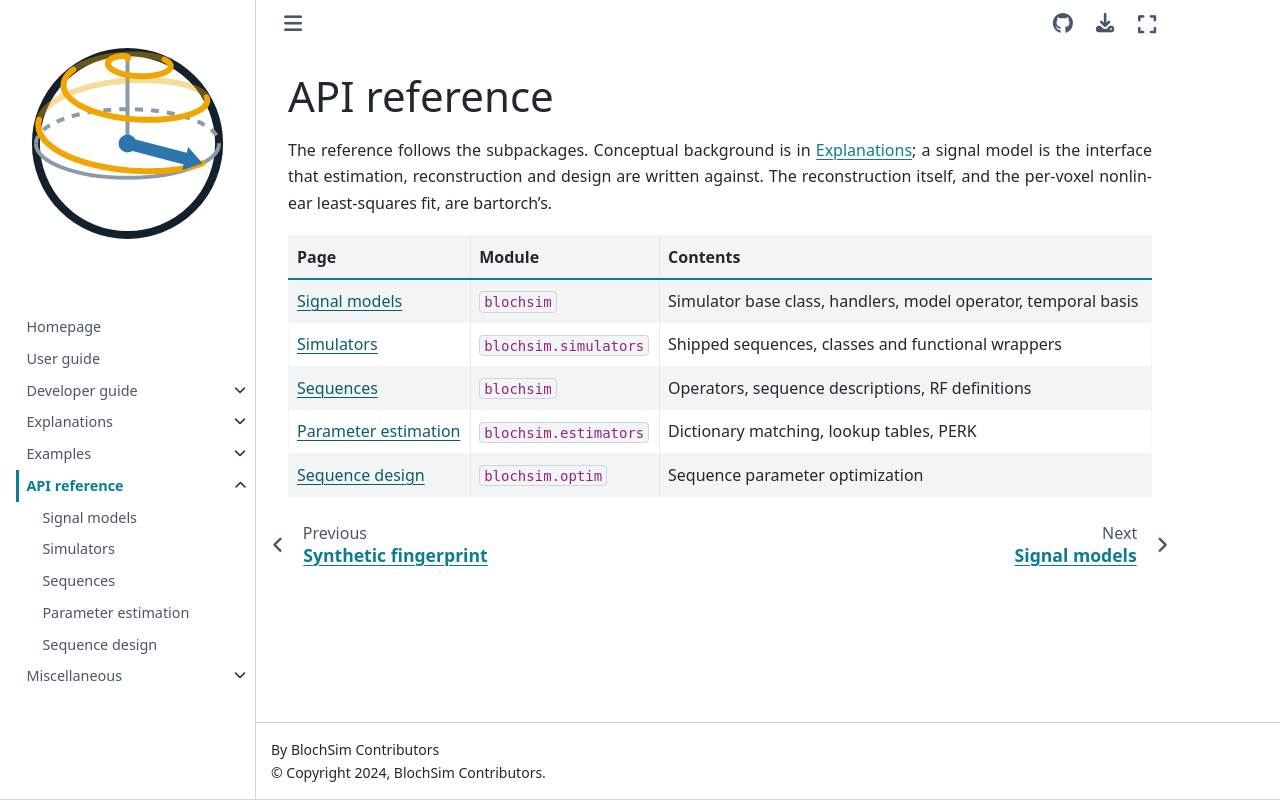

repository: INFN-MRI/torchsim · page: v0.0.13/api/index.html · generator: sphinx

# API reference

The reference follows the subpackages. Conceptual background is in
{doc}`../explanations/index`; a signal model is the interface that estimation,
reconstruction and design are written against. The reconstruction itself, and
the per-voxel nonlinear least-squares fit, are bartorch's.

| Page | Module | Contents |
| --- | --- | --- |
| {doc}`model` | `blochsim` | Simulator base class, handlers, model operator, temporal basis |
| {doc}`simulators` | `blochsim.simulators` | Shipped sequences, classes and functional wrappers |
| {doc}`sequence` | `blochsim` | Operators, sequence descriptions, RF definitions |
| {doc}`estimators` | `blochsim.estimators` | Dictionary matching, lookup tables, PERK |
| {doc}`optim` | `blochsim.optim` | Sequence parameter optimization |

```{toctree}
:hidden:
:maxdepth: 1

model
simulators
sequence
estimators
optim
```
